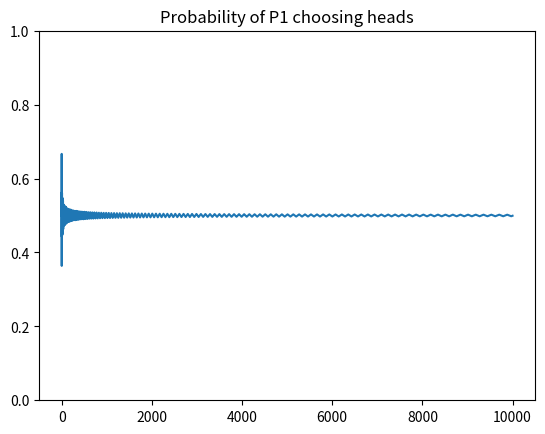
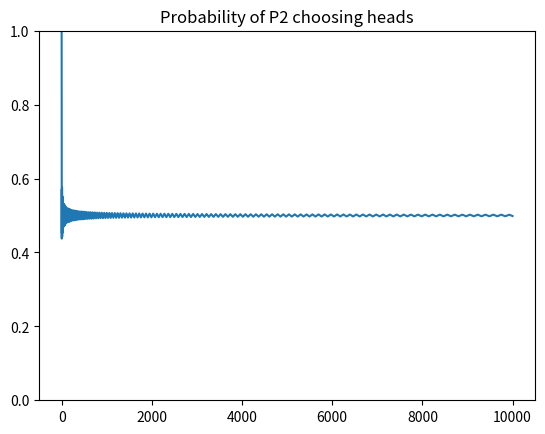

These charts were generated, in order, by the following Python code:
#Note: Tie-breaking rule used is if strategy is equal, choose heads ('H')
import matplotlib.pyplot as plt

p1_model = [0, 0] #This is the model kept by P1 - i.e. a model of P2
p2_model = [0, 0] #Model kept by P2 - i.e. a model of P1

#Initial guesses. WLOG assume P1 guesses 'H'. I will run this code twice, once
#for P2 also guessing 'H', and once for P2 guessing 'T'
p1_init = 'H' 
p2_init = 'T'

p1_guess = ''
p2_guess = ''

#A function to update the models (statistical mixed strategies) kept by each 
#player, depending on the guesses in the prior round
def update_models(guess1, guess2, mod1, mod2):
#If P1 guesses 'H', P2 adds 1 to entry 0 of its model, otherwise (if tails)
#add 1 to entry 1
    if guess1 == 'H':
        mod2[0] += 1
    else:
        mod2[1] += 1

#Likewise, if P2 guesses 'H', P1 adds 1 to entry 0, otherwise to entry 1    
    if guess2 == 'H':
        mod1[0] += 1
    else:
        mod1[1] += 1
        
    return mod1, mod2

#A function to play one round of the game
def play_round(mod1, mod2):
#If P1 thinks P2 will choose heads (number of heads greater than number of tails),
#also choose heads. Otherwise choose tails.
    if mod1[0] >= mod1[1]:
        guess1 = 'H'
    else:
        guess1 = 'T'
        
#If P2 thinks heads is less likely for P1, choose heads
#If number for each is equal up until now, also choose heads.
#Otherwise choose tails
    if mod2[0] <= mod2[1]:
        guess2 = 'H'
    else:
        guess2 = 'T'
        
    return guess1, guess2
     
#Update the models with the initial guesses
p1_model, p2_model = update_models(p1_init, p2_init, p1_model, p2_model)

#Setup lists that will hold probability of heads at every tenth round
p1_heads = []
p2_heads = []

#Play 100000 rounds. Make new guess each round, then update models.
#Add probability of heads for each player to list every 10 rounds, so that
#this can be plotted to show convergence to 0.5
for i in range(100000):
    p1_guess, p2_guess = play_round(p1_model, p2_model)
    p1_model, p2_model = update_models(p1_guess, p2_guess, p1_model, p2_model)
    
    if i%10 == 0:
#Probability of Player 1 choosing heads equal to statistical model chance of
#P2 choosing heads
        p1_heads.append(p2_model[0]/sum(p2_model))
        
#Probability of Player 1 choosing heads equal to statistical model chance of
#P2 choosing tails
        p2_heads.append(p1_model[1]/sum(p1_model))
    
#Probability of Player 1 choosing heads equal to statistical model chance of
#P2 choosing heads
print("Player 1 strategy: (", p2_model[0]/sum(p2_model),",", p2_model[1]/sum(p2_model), ")")

#Probability of Player 1 choosing heads equal to statistical model chance of
#P2 choosing tails
print("Player 2 strategy: (", p1_model[1]/sum(p1_model),",", p1_model[0]/sum(p1_model), ")")

#Plot probabilities to show convergence to 0.5
plt.figure(0)
plt.ylim(0,1)
plt.title("Probability of P1 choosing heads")
fig1 = plt.plot(p1_heads)

plt.figure(2)
plt.ylim(0,1)
plt.title("Probability of P2 choosing heads")
fig2 = plt.plot(p2_heads)

